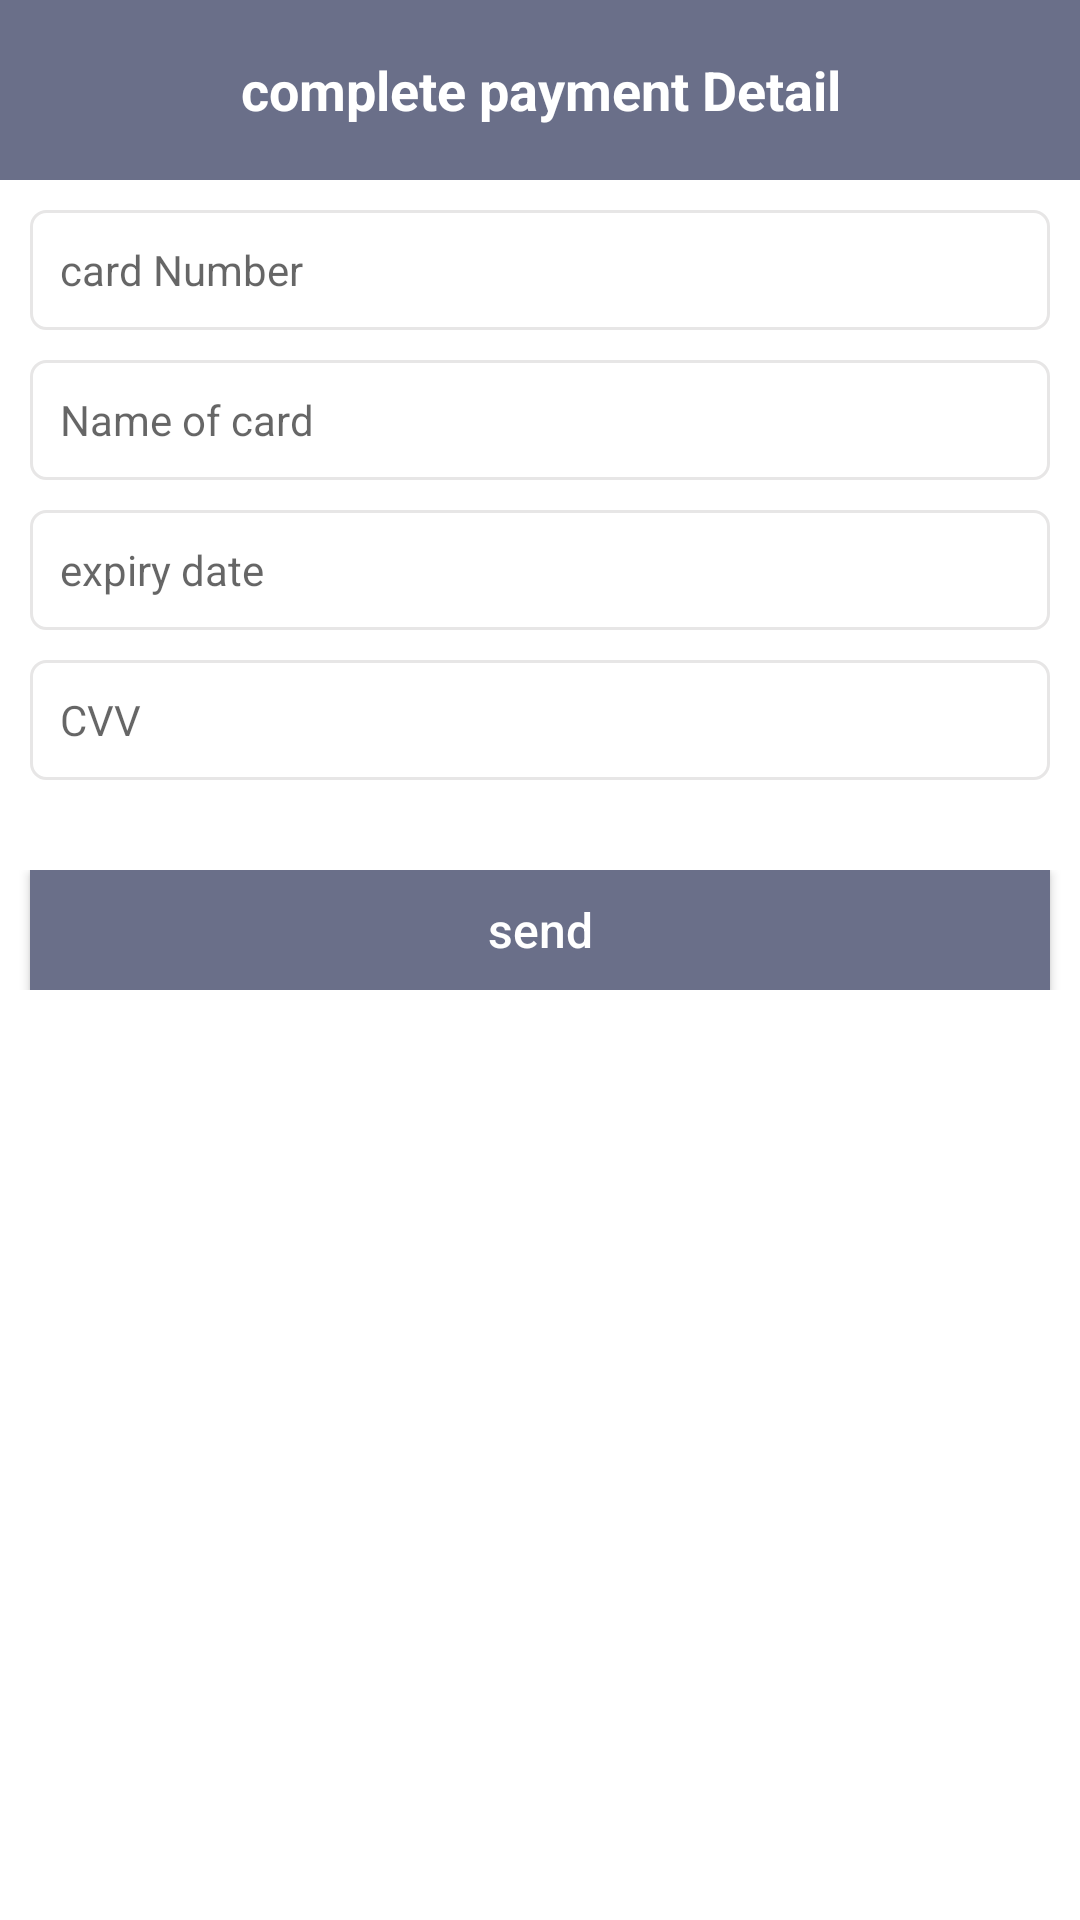

Produce the Android XML layout that renders to this screen, including the resource entries it uses.
<!-- AndroidManifest.xml: application theme AppTheme.NoActionBar -->
<!-- res/layout/activity_course_payment.xml -->
<?xml version="1.0" encoding="utf-8"?>
<FrameLayout xmlns:android="http://schemas.android.com/apk/res/android"
    xmlns:app="http://schemas.android.com/apk/res-auto"
    xmlns:tools="http://schemas.android.com/tools"
    android:layout_width="match_parent"
    android:layout_height="match_parent"
    android:background="#fff"
    android:layoutDirection="ltr">

    
    
    
    


    <LinearLayout
        android:layout_width="match_parent"
        android:layout_height="match_parent"
        android:layoutDirection="ltr"
        android:orientation="vertical">

        <FrameLayout
            android:layout_width="match_parent"
            android:layout_height="60dp"
            android:background="@color/colorPrimary">

            <TextView
                android:layout_width="match_parent"
                android:layout_height="wrap_content"

                android:layout_gravity="center"
                android:gravity="center"
                android:text="complete payment Detail"
                android:textColor="#fff"
                android:textSize="18sp"
                android:textStyle="bold" />
        </FrameLayout>



        <ScrollView
            android:layout_width="match_parent"
            android:layout_height="match_parent">
            <LinearLayout
                android:layout_width="match_parent"
                android:layout_height="wrap_content"
                android:orientation="vertical">


                <EditText
                    android:id="@+id/emailET"
                    android:layout_width="match_parent"
                    android:layout_height="40dp"
                    android:background="@drawable/back_edittext"
                    android:drawablePadding="10dp"
                    android:gravity="left|center"
                    android:hint ="card Number"
                    android:layout_marginTop="10dp"
                    android:layout_marginRight="10dp"
                    android:layout_marginLeft="10dp"
                    android:inputType="textEmailAddress"
                    android:paddingLeft="10dp"
                    android:paddingRight="10dp"
                    android:textSize="14sp" />

                <EditText
                    android:layout_width="match_parent"
                    android:layout_height="40dp"
                    android:background="@drawable/back_edittext"
                    android:drawablePadding="10dp"
                    android:gravity="left|center"
                    android:hint ="Name of card "
                    android:layout_marginTop="10dp"
                    android:layout_marginRight="10dp"
                    android:layout_marginLeft="10dp"
                    android:inputType="textEmailAddress"
                    android:paddingLeft="10dp"
                    android:paddingRight="10dp"
                    android:textSize="14sp" />
                <EditText
                    android:layout_width="match_parent"
                    android:layout_height="40dp"
                    android:background="@drawable/back_edittext"
                    android:drawablePadding="10dp"
                    android:gravity="left|center"
                    android:hint ="expiry date "
                    android:layout_marginTop="10dp"
                    android:layout_marginRight="10dp"
                    android:layout_marginLeft="10dp"
                    android:inputType="textEmailAddress"
                    android:paddingLeft="10dp"
                    android:paddingRight="10dp"
                    android:textSize="14sp" />

                <EditText
                    android:layout_width="match_parent"
                    android:layout_height="40dp"
                    android:background="@drawable/back_edittext"
                    android:drawablePadding="10dp"
                    android:gravity="left|center"
                    android:hint ="CVV "
                    android:layout_marginTop="10dp"
                    android:layout_marginRight="10dp"
                    android:layout_marginLeft="10dp"
                    android:inputType="textEmailAddress"
                    android:paddingLeft="10dp"
                    android:paddingRight="10dp"
                    android:textSize="14sp" />


                <LinearLayout
                    android:layout_width="match_parent"
                    android:layout_height="wrap_content"
                    android:orientation="horizontal"
                    android:layout_marginTop="30dp"
                    android:layout_marginBottom="100dp"

                    android:weightSum="1">

                    <Button
                        android:id="@+id/sendBtn"
                        android:layout_width="0dp"
                        android:layout_weight="1"
                        android:layout_height="40dp"
                        android:layout_gravity="center_horizontal"
                        android:background="@color/colorPrimary"
                        android:text= "send"
                        android:textAllCaps="false"
                        android:layout_marginRight="10dp"
                        android:layout_marginLeft="10dp"
                        android:textColor="#fff"
                        android:textSize="16sp"  />
                </LinearLayout>

            </LinearLayout>
        </ScrollView>
    </LinearLayout>







    <ProgressBar
        android:id="@+id/loading"
        android:layout_width="wrap_content"
        android:layout_height="wrap_content"
        android:layout_gravity="center"
        android:indeterminate="true"
        android:indeterminateTint="?android:colorAccent"
        android:indeterminateTintMode="src_in"
        android:visibility="gone" />


</FrameLayout>
<!-- resources referenced by this layout -->
<resources>
  <color name="colorPrimary">#6A6F89</color>
  <!-- drawable back_edittext (drawable) -->
  <?xml version="1.0" encoding="utf-8"?>
  <shape xmlns:android="http://schemas.android.com/apk/res/android"
      android:padding="10dp"
      android:shape="rectangle">
  
      <solid android:color="#fff"/>
  
      <corners android:radius="5dp"/>
      <stroke
          android:width="1dp"
          android:color="#E7E6E6" />
  </shape>
  <style name="AppTheme.NoActionBar">
          <item name="windowActionBar">false</item>
          <item name="windowNoTitle">true</item>
      </style>
</resources>
